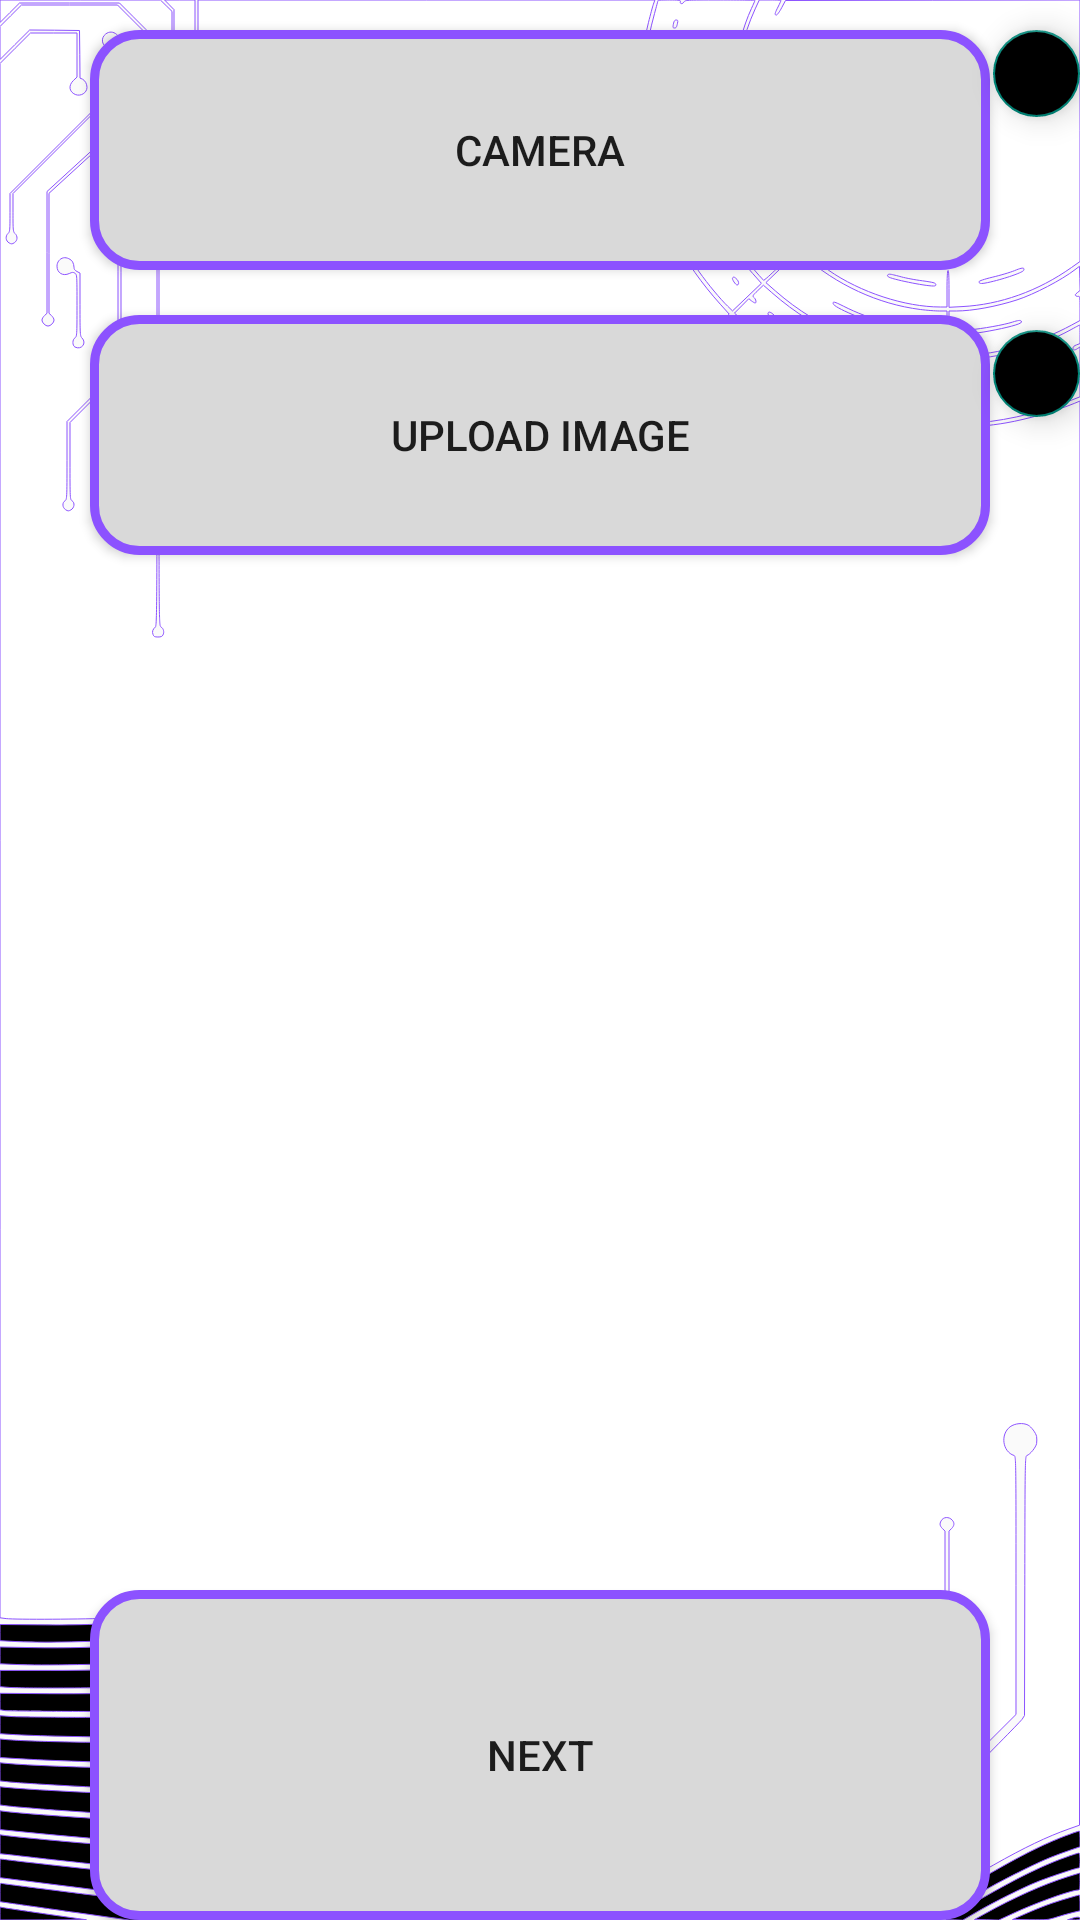

Layout XML and referenced resources for this Android screen:
<!-- AndroidManifest.xml: application theme Theme.PIGANAPP -->
<!-- res/layout/activity_main.xml -->
<?xml version="1.0" encoding="utf-8"?>

<LinearLayout xmlns:android="http://schemas.android.com/apk/res/android"
    xmlns:app="http://schemas.android.com/apk/res-auto"
    xmlns:tools="http://schemas.android.com/tools"
    android:layout_width="match_parent"
    android:layout_height="match_parent"
    android:gravity="center_horizontal"
    android:orientation="vertical"
    android:background="@drawable/blue_purple_gradient_futuristic_technology_background_instagram_story"
    tools:context=".MainActivity">


    
    

    <RelativeLayout
        android:layout_width="match_parent"
        android:layout_height="100dp">

        <Button
            android:id="@+id/camera_button"
            android:layout_marginTop="10dp"
            android:layout_width="300dp"
            android:layout_height="80dp"
            android:layout_centerHorizontal="true"
            android:background="@drawable/border2"
            android:layout_weight="1"
            android:text="Camera" />

        <com.google.android.material.floatingactionbutton.FloatingActionButton
            android:id="@+id/floatingActionButtonCamera"
            android:layout_marginTop="10dp"
            android:layout_width="80dp"
            android:layout_height="80dp"
            android:layout_toRightOf="@id/camera_button"
            android:layout_marginLeft="1dp"
            android:backgroundTint="@color/black"
            android:foreground="@drawable/info_floating"
            android:clickable="true"
            android:tooltipText="Use the device camera to take a portrait image in real time."
            android:background="@drawable/info_floating"/>


    </RelativeLayout>


    <RelativeLayout
        android:layout_width="match_parent"
        android:layout_height="100dp">

        <Button
            android:id="@+id/gallery_button"
            android:layout_width="300dp"
            android:layout_height="80dp"
            android:layout_marginTop="5dp"
            android:layout_centerHorizontal="true"
            android:background="@drawable/border2"
            android:layout_weight="1"
            android:text="Upload Image" />

        <com.google.android.material.floatingactionbutton.FloatingActionButton
            android:id="@+id/floatingActionButtonGallery"
            android:layout_marginTop="10dp"
            android:layout_width="80dp"
            android:layout_height="80dp"
            android:layout_toRightOf="@id/gallery_button"
            android:layout_marginLeft="1dp"
            android:clickable="true"
            android:backgroundTint="@color/black"
            android:foreground="@drawable/info_floating"
            android:tooltipText="Upload an image from your device's camera gallery."
            android:background="@drawable/info_floating"/>

    </RelativeLayout>


    
    
    <FrameLayout
        android:id="@+id/camera_frame"
        android:layout_width="300dp"
        android:layout_height="300dp"
        android:layout_marginTop="10dp"
        android:layout_marginBottom="20dp">

        
        <androidx.camera.view.PreviewView
            android:id="@+id/previewView"
            android:layout_width="300dp"
            android:layout_height="300dp"
            android:visibility="gone" />

        
        <ImageView
            android:id="@+id/click_image"
            android:layout_width="300dp"
            android:layout_height="300dp"
            android:layout_weight="1"
            android:layout_marginTop="10dp"
            android:layout_marginBottom="100dp"
            android:contentDescription="TODO" />

        <View
            android:id="@+id/faceOverlay"
            android:layout_width="250dp"
            android:layout_height="290dp"
            android:layout_gravity="center"
            android:background="@drawable/face_overlay_v2"
            android:alpha="0.6"
            android:visibility="visible" />

        <TextView
            android:id="@+id/countdown_text"
            android:layout_width="wrap_content"
            android:layout_height="wrap_content"
            android:layout_gravity="center"
            android:textSize="48sp"
            android:textColor="@android:color/white"
            android:visibility="gone"
            android:text="5" />

    </FrameLayout>
    
    <Button
        android:id="@+id/navigate_button"
        android:layout_width="300dp"
        android:layout_height="80dp"
        android:background="@drawable/border2"
        android:layout_weight="1"
        android:text="Next" />


</LinearLayout>
<!-- resources referenced by this layout -->
<resources>
  <!-- drawable blue_purple_gradient_futuristic_technology_background_instagram_story: vector/xml drawable (drawable, 18039 chars, omitted) -->
  <!-- drawable border2 (drawable) -->
  <?xml version="1.0" encoding="utf-8"?>
  
  <shape xmlns:android="http://schemas.android.com/apk/res/android">
  
      <solid android:color="#d9d9d9"/>
      <stroke android:width="3dp" android:color="#8c52ff" />
      <corners android:radius="15dp" />
  
  
  </shape>
  <!-- drawable face_overlay_v2 (drawable) -->
  <?xml version="1.0" encoding="utf-8"?>
  <vector xmlns:android="http://schemas.android.com/apk/res/android"
  
  
      android:width="200dp"
      android:height="200dp"
      android:viewportWidth="200"
      android:viewportHeight="200">
  
      
      <path
          android:strokeColor="#66FFFFFF"
          android:strokeWidth="10"
          android:fillColor="@android:color/transparent"
          android:pathData="M100,10
                            A90,90 0 1,1 99.9,10" />
  
      
      <path
          android:fillColor="#66FFFFFF"
          android:pathData="M60,70
                            a5,5 0 1,0 0.1,0" />
  
      
      <path
          android:fillColor="#66FFFFFF"
          android:pathData="M140,70
                            a5,5 0 1,0 0.1,0" />
  
      
      <path
          android:strokeColor="#66FFFFFF"
          android:strokeWidth="4"
          android:fillColor="@android:color/transparent"
          android:pathData="M100,130
                            a10,10 0 1,0 0.1,0" />
  
  </vector>
  <!-- drawable info_floating (drawable) -->
  <?xml version="1.0" encoding="utf-8"?>
  
  <vector xmlns:android="http://schemas.android.com/apk/res/android"
      android:width="5dp"
      android:height="5dp"
      android:viewportWidth="24"
      android:viewportHeight="24">
      <path
          android:fillColor="@color/purple_200"
          android:pathData="M12 2C6.48 2 2 6.48 2 12s4.48 10 10 10 10-4.48 10-10S17.52 2 12 2zm1 15h-2v-6h2v6zm0-8h-2V7h2v2z"/>
  </vector>
  <style name="Theme.PIGANAPP" parent="Theme.AppCompat.DayNight.DarkActionBar" />
  <!-- not gathered from this repository: default colours our renderer supplied (Android Studio template values) -->
  <color name="purple_200">#FFBB86FC</color>
  <color name="black">#FF000000</color>
</resources>
